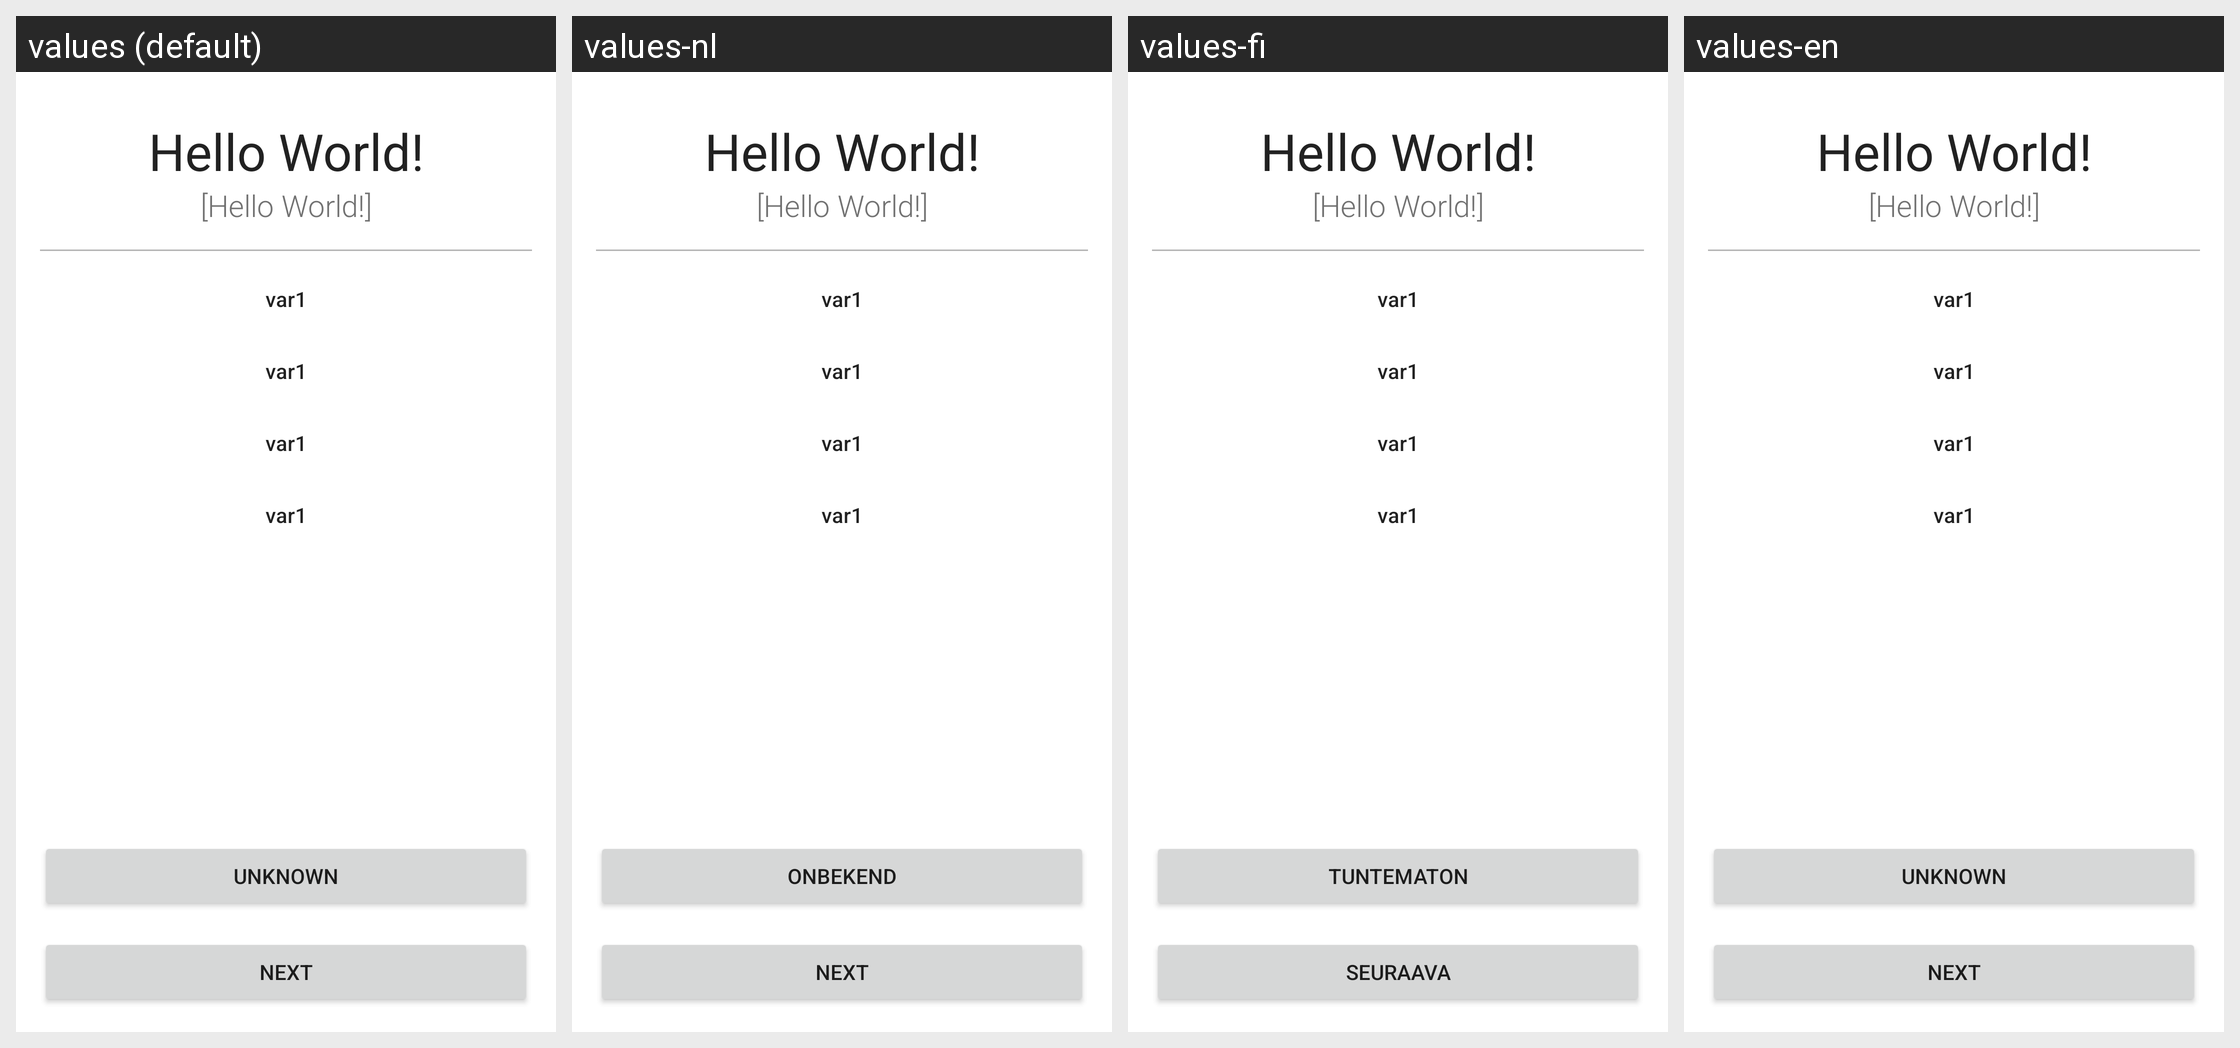

Strings drawn on this Android screen and how each of the app's shown locales translates them:
Android screen res/layout/fragment_check_translate.xml rendered under 4 locales, left to right: values (default), values-nl, values-fi, values-en. Device: Nexus 5 (rendered at 1080×1920; each locale shown at half size, 540×960, under a caption strip naming it); theme AppTheme.
Other locales in the repository, not shown: values-bn, values-de, values-es, values-fr, values-it, values-ja, values-ko, values-pt, values-ru, values-zh-rCN, values-zh-rTW.
Strings drawn on this screen, with the default value and each locale's value (text and hints the layout hard-codes, and strings that could not be matched under every locale, appear in the picture but are not listed):

checkTranslate_button_unknown
  values: UNKNOWN
  values-nl: ONBEKEND
  values-fi: TUNTEMATON
  values-en: UNKNOWN

checkTranslate_button_next
  values: NEXT
  values-nl: NEXT
  values-fi: SEURAAVA
  values-en: NEXT
